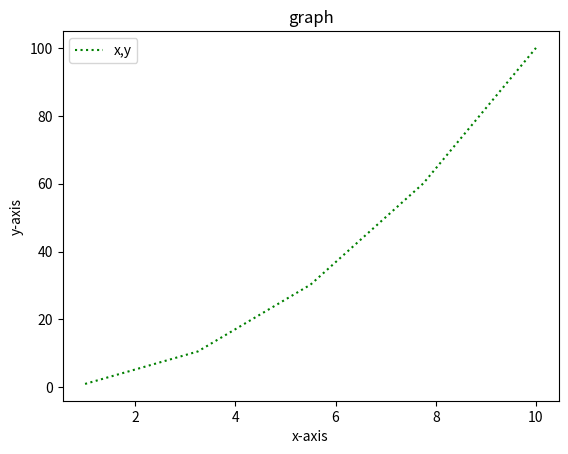

Python code for this plot:
import matplotlib.pyplot as plt
import numpy as np
x=np.linspace(1,10,5)
y=x**2
print(x)
print(y)

plt.plot(x,y,"green",label="x,y",linestyle="dotted")#1st is for x axis which val 
#2nd is for y axis which va
#3rd is which color u want
plt.title('graph')
plt.xlabel("x-axis")
plt.ylabel('y-axis')
plt.legend()
plt.show()
